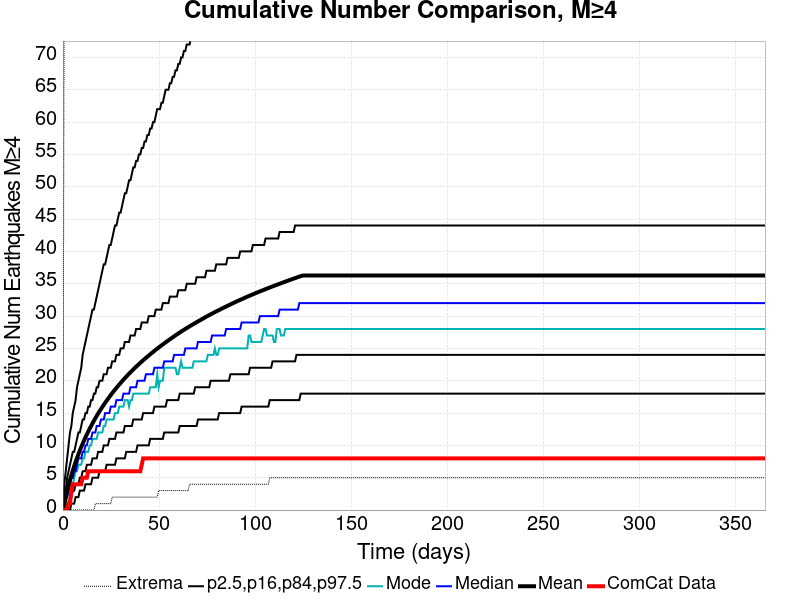

Data behind this chart, as committed beside it:
Time (days), ComCat Data, Simulation Mean, Simulation Median, Simulation Mode, Simulation Minimum, Simulation Maximum, 2.5 %-ile, 16 %-ile, 84 %-ile, 97.5 %-ile
0.0, 0.0, 0.0, 0.0, 0.0, 0.0, 0.0, 0.0, 0.0, 0.0, 0.0
0.732, 0.0, 1.039, 1.0, 0.0, 0.0, 93.0, 0.0, 0.0, 2.0, 4.0
1.464, 0.0, 2.029, 2.0, 1.0, 0.0, 165.0, 0.0, 0.0, 3.0, 6.0
2.196, 0.0, 2.948, 2.0, 2.0, 0.0, 194.0, 0.0, 1.0, 5.0, 8.0
2.928, 1.0, 3.814, 3.0, 3.0, 0.0, 214.0, 0.0, 1.0, 6.0, 10.0
3.66, 1.0, 4.629, 4.0, 3.0, 0.0, 229.0, 0.0, 2.0, 7.0, 12.0
4.392, 3.0, 5.383, 5.0, 4.0, 0.0, 239.0, 1.0, 2.0, 8.0, 13.0
5.124, 4.0, 6.101, 5.0, 4.0, 0.0, 250.0, 1.0, 3.0, 9.0, 15.0
5.856, 4.0, 6.781, 6.0, 5.0, 0.0, 255.0, 1.0, 3.0, 9.0, 16.0
6.588, 4.0, 7.428, 6.0, 6.0, 0.0, 261.0, 2.0, 4.0, 10.0, 17.0
7.32, 4.0, 8.044, 7.0, 6.0, 0.0, 268.0, 2.0, 4.0, 11.0, 19.0
8.052, 4.0, 8.632, 8.0, 7.0, 0.0, 273.0, 2.0, 4.0, 12.0, 20.0
8.784, 4.0, 9.195, 8.0, 7.0, 0.0, 280.0, 3.0, 5.0, 12.0, 21.0
9.516, 4.0, 9.738, 8.0, 7.0, 0.0, 285.0, 3.0, 5.0, 13.0, 22.0
10.25, 5.0, 10.26, 9.0, 8.0, 0.0, 287.0, 3.0, 6.0, 14.0, 24.0
10.98, 5.0, 10.76, 9.0, 8.0, 0.0, 289.0, 3.0, 6.0, 14.0, 25.0
11.71, 5.0, 11.24, 10.0, 9.0, 0.0, 293.0, 4.0, 6.0, 15.0, 26.0
12.44, 5.0, 11.7, 10.0, 9.0, 0.0, 299.0, 4.0, 7.0, 15.0, 27.0
13.18, 6.0, 12.15, 11.0, 9.0, 0.0, 305.0, 4.0, 7.0, 16.0, 28.0
13.91, 6.0, 12.58, 11.0, 10.0, 0.0, 307.0, 4.0, 7.0, 16.0, 29.0
14.64, 6.0, 13, 11.0, 10.0, 0.0, 307.0, 4.0, 7.0, 17.0, 30.0
15.37, 6.0, 13.41, 12.0, 11.0, 0.0, 307.0, 5.0, 8.0, 17.0, 31.0
16.1, 6.0, 13.8, 12.0, 11.0, 0.0, 308.0, 5.0, 8.0, 18.0, 31.0
16.84, 6.0, 14.18, 12.0, 11.0, 1.0, 309.0, 5.0, 8.0, 18.0, 32.0
17.57, 6.0, 14.55, 13.0, 11.0, 1.0, 315.0, 5.0, 8.0, 19.0, 33.0
18.3, 6.0, 14.92, 13.0, 12.0, 1.0, 318.0, 5.0, 9.0, 19.0, 34.0
19.03, 6.0, 15.27, 13.0, 12.0, 1.0, 320.0, 6.0, 9.0, 20.0, 35.0
19.76, 6.0, 15.61, 14.0, 12.0, 1.0, 322.0, 6.0, 9.0, 20.0, 36.0
20.49, 6.0, 15.95, 14.0, 12.0, 1.0, 325.0, 6.0, 9.0, 20.0, 37.0
21.23, 6.0, 16.27, 14.0, 13.0, 1.0, 326.0, 6.0, 10.0, 21.0, 38.0
21.96, 6.0, 16.59, 15.0, 13.0, 1.0, 326.0, 6.0, 10.0, 21.0, 38.0
22.69, 6.0, 16.89, 15.0, 14.0, 1.0, 329.0, 7.0, 10.0, 21.0, 39.0
23.42, 6.0, 17.2, 15.0, 14.0, 1.0, 329.0, 7.0, 10.0, 22.0, 40.0
24.15, 6.0, 17.5, 15.0, 14.0, 1.0, 336.0, 7.0, 11.0, 22.0, 41.0
24.89, 6.0, 17.79, 16.0, 14.0, 1.0, 338.0, 7.0, 11.0, 22.0, 41.0
25.62, 6.0, 18.07, 16.0, 14.0, 2.0, 340.0, 7.0, 11.0, 23.0, 42.0
26.35, 6.0, 18.35, 16.0, 14.0, 2.0, 341.0, 7.0, 11.0, 23.0, 43.0
27.08, 6.0, 18.63, 16.0, 15.0, 2.0, 345.0, 7.0, 11.0, 23.0, 44.0
27.81, 6.0, 18.89, 17.0, 15.0, 2.0, 345.0, 8.0, 12.0, 24.0, 44.0
28.55, 6.0, 19.15, 17.0, 15.0, 2.0, 347.0, 8.0, 12.0, 24.0, 45.0
29.28, 6.0, 19.41, 17.0, 16.0, 2.0, 347.0, 8.0, 12.0, 24.0, 46.0
30.01, 6.0, 19.66, 17.0, 16.0, 2.0, 348.0, 8.0, 12.0, 25.0, 46.0
30.74, 6.0, 19.91, 17.0, 16.0, 2.0, 349.0, 8.0, 12.0, 25.0, 47.0
31.47, 6.0, 20.15, 18.0, 16.0, 2.0, 352.0, 8.0, 12.0, 25.0, 48.0
32.21, 6.0, 20.39, 18.0, 17.0, 2.0, 354.0, 8.0, 13.0, 26.0, 49.0
32.94, 6.0, 20.63, 18.0, 17.0, 2.0, 354.0, 9.0, 13.0, 26.0, 49.0
33.67, 6.0, 20.86, 18.0, 17.0, 2.0, 355.0, 9.0, 13.0, 26.0, 50.0
34.4, 6.0, 21.09, 18.0, 16.0, 2.0, 355.0, 9.0, 13.0, 26.0, 51.0
35.13, 6.0, 21.31, 19.0, 17.0, 2.0, 358.0, 9.0, 13.0, 27.0, 51.0
35.87, 6.0, 21.53, 19.0, 17.0, 2.0, 359.0, 9.0, 13.0, 27.0, 52.0
36.6, 6.0, 21.75, 19.0, 18.0, 2.0, 359.0, 9.0, 14.0, 27.0, 53.0
37.33, 6.0, 21.96, 19.0, 18.0, 2.0, 359.0, 9.0, 14.0, 27.0, 53.0
38.06, 6.0, 22.17, 19.0, 18.0, 2.0, 359.0, 9.0, 14.0, 28.0, 54.0
38.79, 6.0, 22.37, 20.0, 18.0, 2.0, 362.0, 10.0, 14.0, 28.0, 54.0
39.53, 6.0, 22.57, 20.0, 18.0, 2.0, 362.0, 10.0, 14.0, 28.0, 55.0
40.26, 6.0, 22.77, 20.0, 18.0, 2.0, 362.0, 10.0, 14.0, 28.0, 55.0
40.99, 7.0, 22.97, 20.0, 18.0, 2.0, 363.0, 10.0, 14.0, 29.0, 56.0
41.72, 8.0, 23.16, 20.0, 18.0, 2.0, 364.0, 10.0, 15.0, 29.0, 56.0
42.45, 8.0, 23.35, 20.0, 18.0, 2.0, 364.0, 10.0, 15.0, 29.0, 57.0
43.19, 8.0, 23.53, 21.0, 18.0, 2.0, 365.0, 10.0, 15.0, 29.0, 57.0
... 440 more rows
